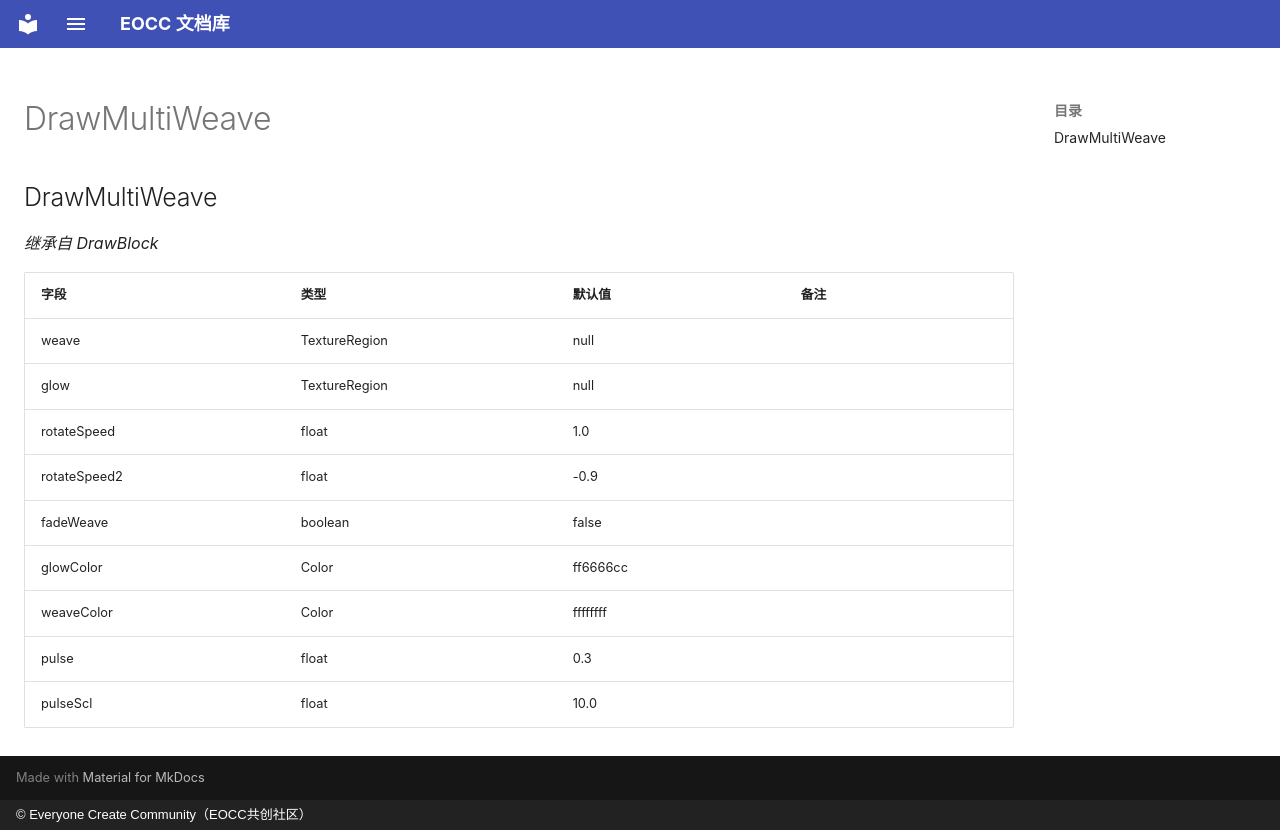

repository: eoccc/eoccc.github.io · page: wiki/mindustry/zh/Modding%20Classes/DrawMultiWeave/index.html · generator: mkdocs · copyright: © Everyone Create Community（EOCC共创社区）

# DrawMultiWeave

## DrawMultiWeave

*继承自 DrawBlock*

| 字段 | 类型 | 默认值 | 备注 |
|---|---|---|---|
| weave | TextureRegion | null |  |
| glow | TextureRegion | null |  |
| rotateSpeed | float | 1.0 |  |
| rotateSpeed2 | float | -0.9 |  |
| fadeWeave | boolean | false |  |
| glowColor | Color | ff6666cc |  |
| weaveColor | Color | ffffffff |  |
| pulse | float | 0.3 |  |
| pulseScl | float | 10.0 |  |
